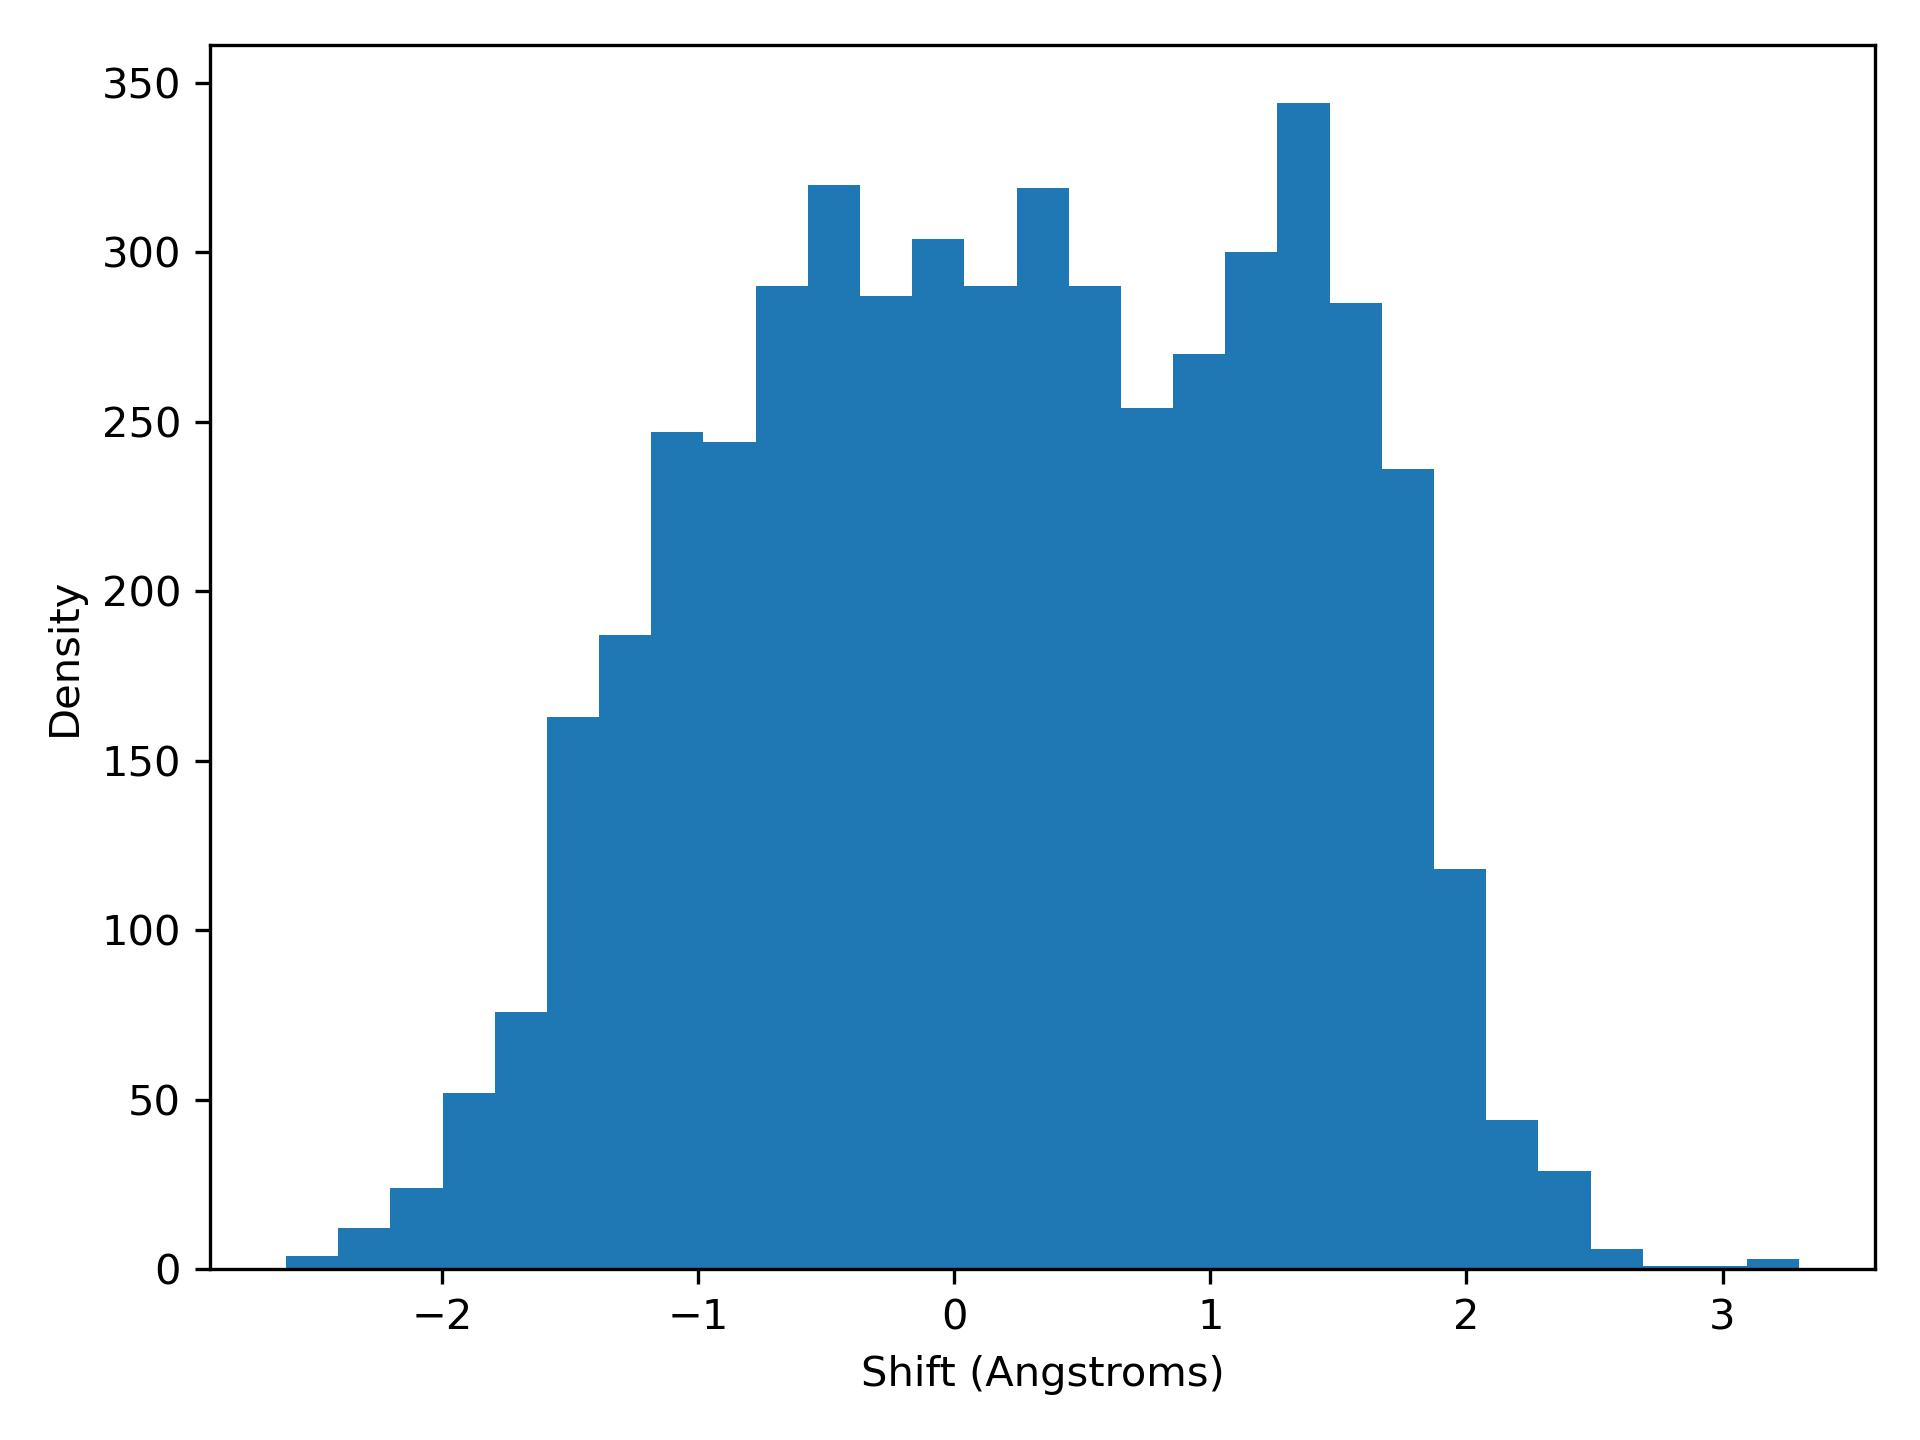

The file beside this chart, header and first rows:
shift, density
-2.61, 4.0
-2.406, 12.0
-2.202, 24.0
-1.999, 52.0
-1.795, 76.0
-1.591, 163.0
-1.387, 187.0
-1.183, 247.0
-0.9797, 244.0
-0.7759, 290.0
-0.5721, 320.0
-0.3683, 287.0
-0.1645, 304.0
0.03931, 290.0
0.2431, 319.0
0.4469, 290.0
0.6507, 254.0
0.8545, 270.0
1.058, 300.0
1.262, 344.0
1.466, 285.0
1.67, 236.0
1.873, 118.0
2.077, 44.0
2.281, 29.0
2.485, 6.0
2.689, 1.0
2.892, 1.0
3.096, 3.0
